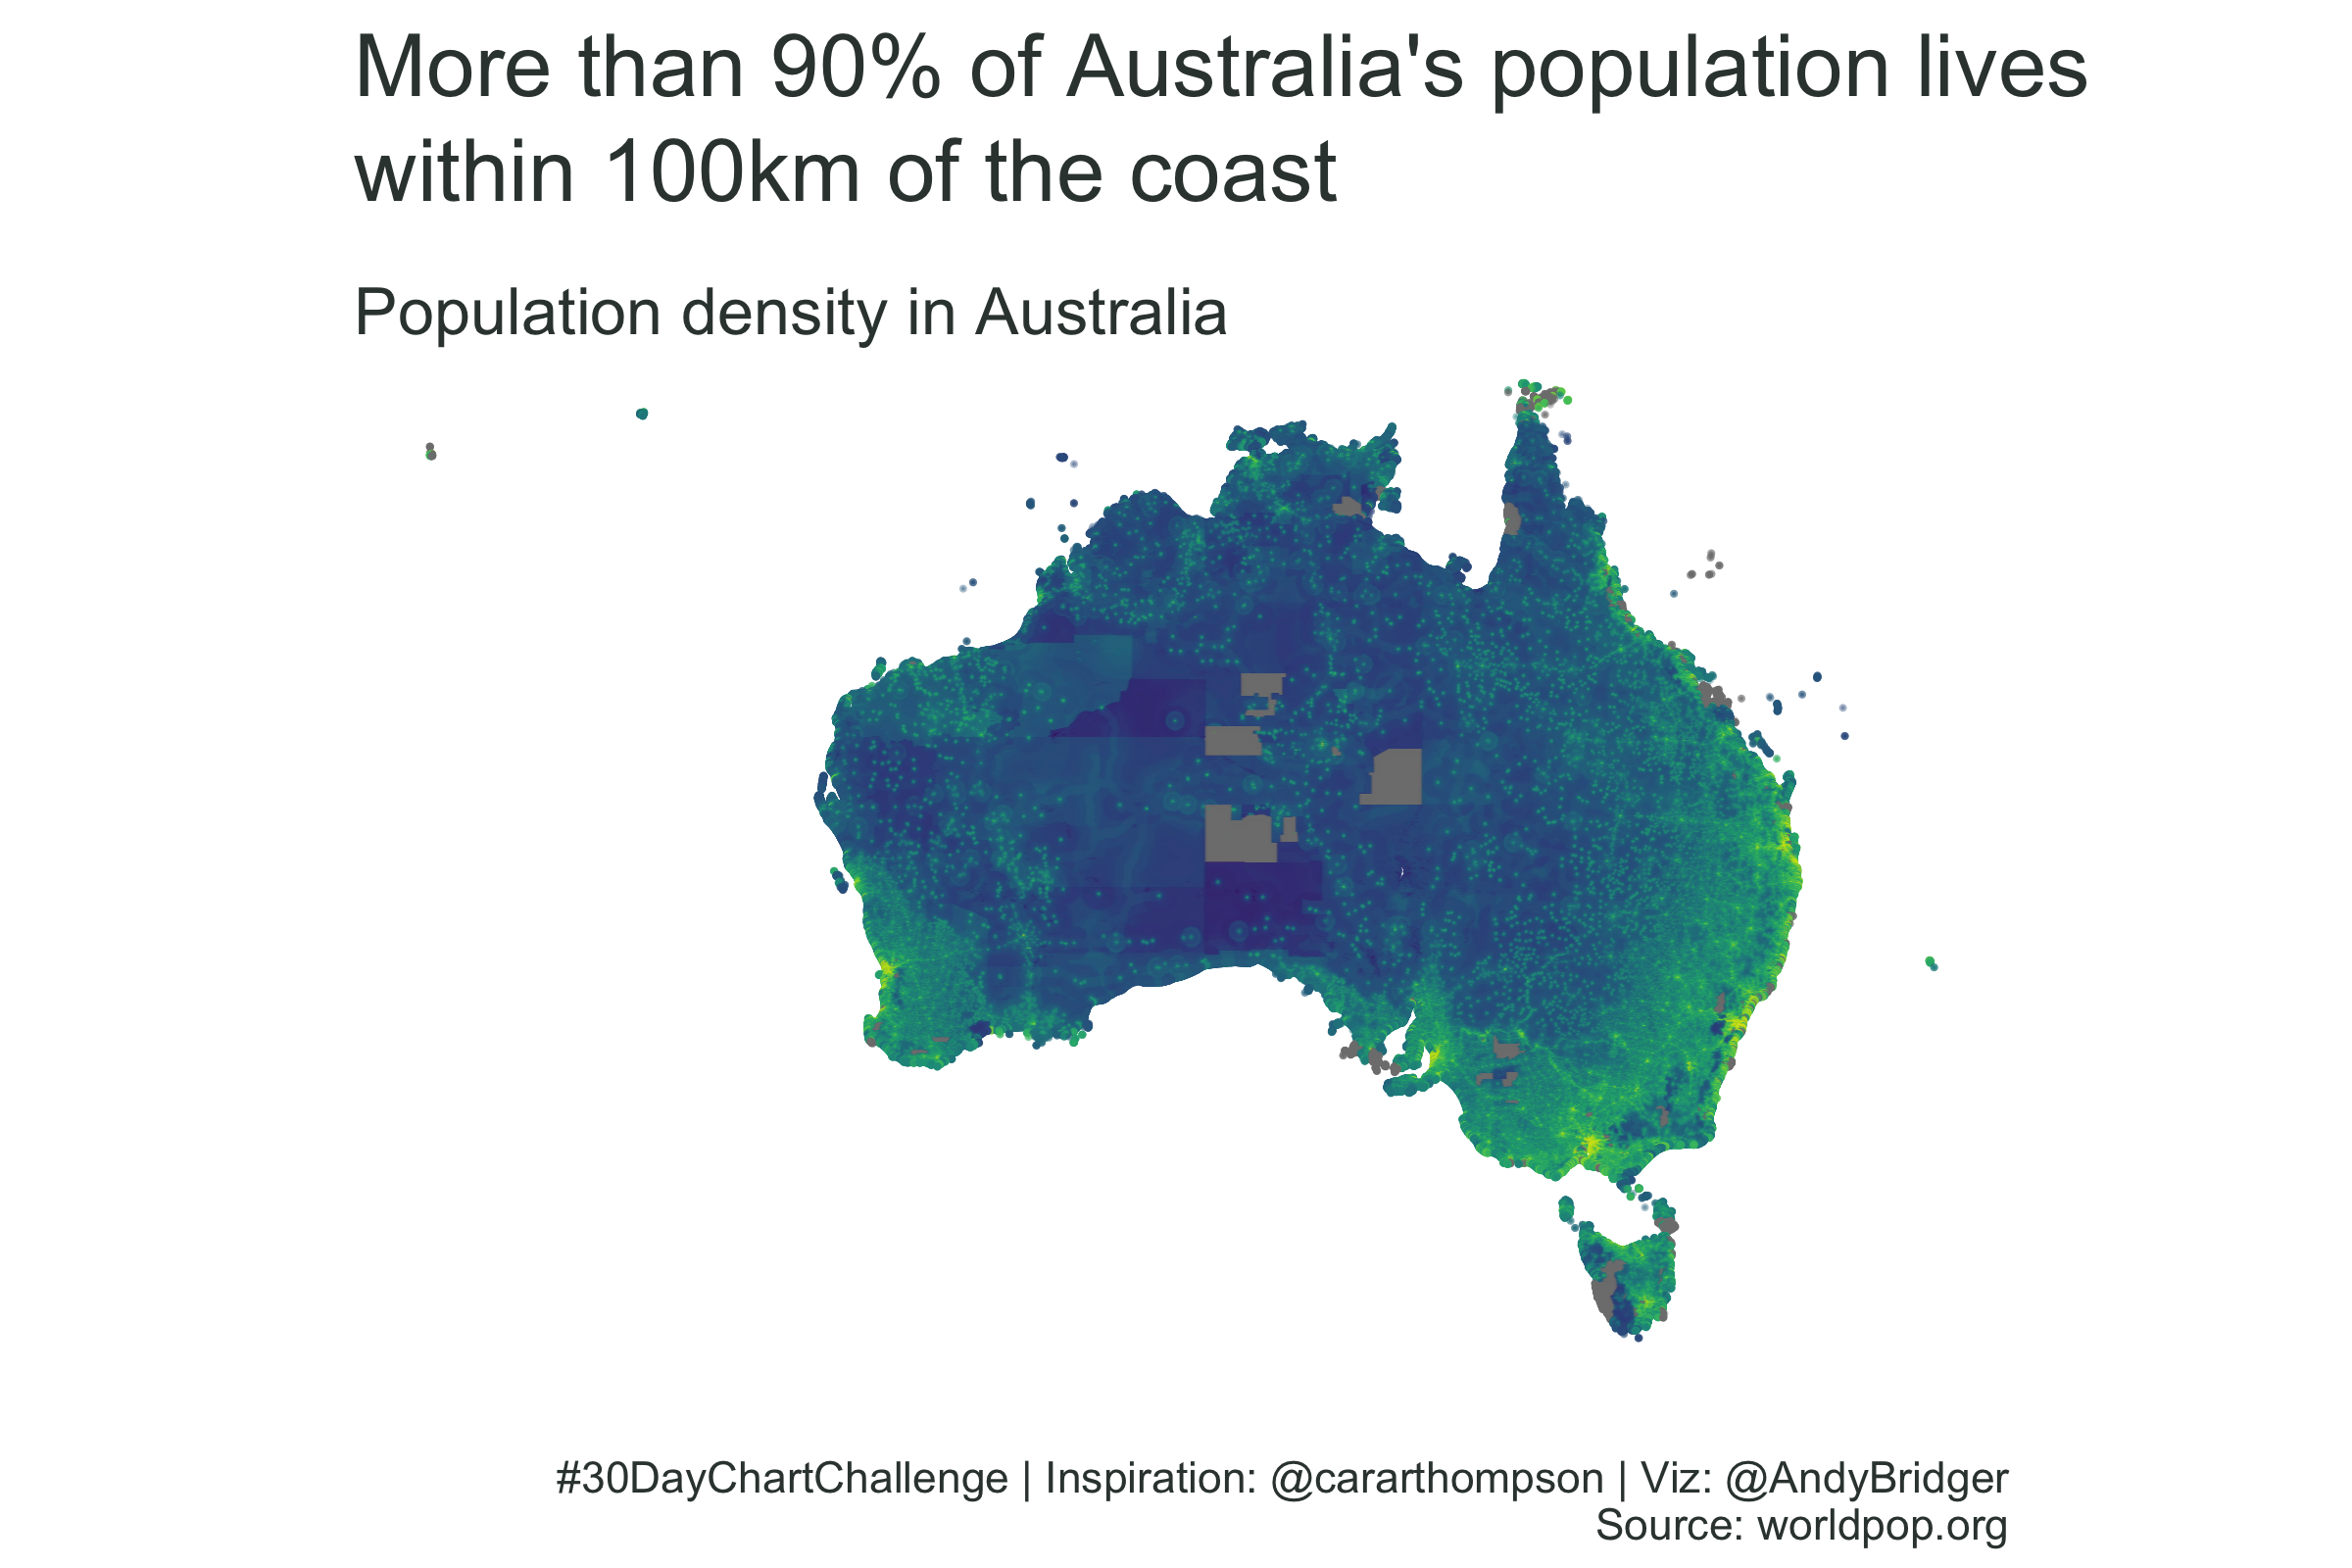

This chart was generated by the following R code:
#Inspiration and base code from Carar Thompson
#https://github.com/cararthompson/30DayChartChallenge/blob/main/scripts/2.1_physical.R

# Load/install libraries
library(tidyverse)
library(extrafont)
library(ggmap)
library(ggthemes)
library(viridis)
library(mapproj)

#read in the data and mutate (log) density data
pop_density <- read.csv("...data/aus_pd_2020_1km_ASCII_XYZ 2.csv",
                        header = T) %>%
  mutate(Country = "Australia") %>%
  mutate(log10_density = log10(Z))

#plot
p <- ggplot(pop_density, aes(x = X, y = Y)) +
  geom_point(aes(colour = log10_density), 
             size = 0.01, alpha = 0.4,
             show.legend = F) +
  scale_colour_viridis() +
  coord_map() +
  labs(title = "More than 90% of Australia's population lives\nwithin 100km of the coast",
       subtitle = "Population density in Australia",
       caption = "\n#30DayChartChallenge | Inspiration: @cararthompson | Viz: @AndyBridger\nSource: worldpop.org") +
  theme_map() %+replace%
  theme(
    text = element_text(family = "Arial", colour = "#36413d"),
    plot.title = element_text(hjust = 0, size = 16, lineheight = 1.1),
    plot.subtitle = element_text(hjust = 0, size = 12),
    plot.caption = element_text(hjust = 1, size = 8))

p
# Export plot
ggsave(plot = p,'...charts/day07.png', 
       dpi = 400, height = 4, width = 6)
